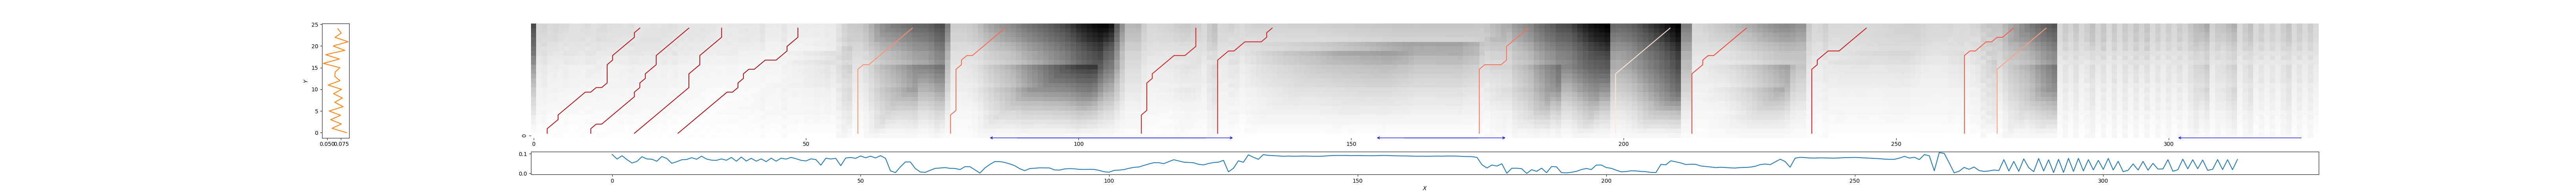

Source data for this figure (header and first rows):
2, 20, 0.17977962236865186
10, 29, 0.1723
18, 35, 0.1583
26, 49, 0.1352
60, 70, 0.6207
77, 87, 0.4968
112, 122, 0.2806
126, 136, 0.2689
173, 183, 0.5278
199, 209, 0.9067
213, 223, 0.4033
235, 245, 0.2431
262, 272, 0.4532
268, 278, 0.6651
